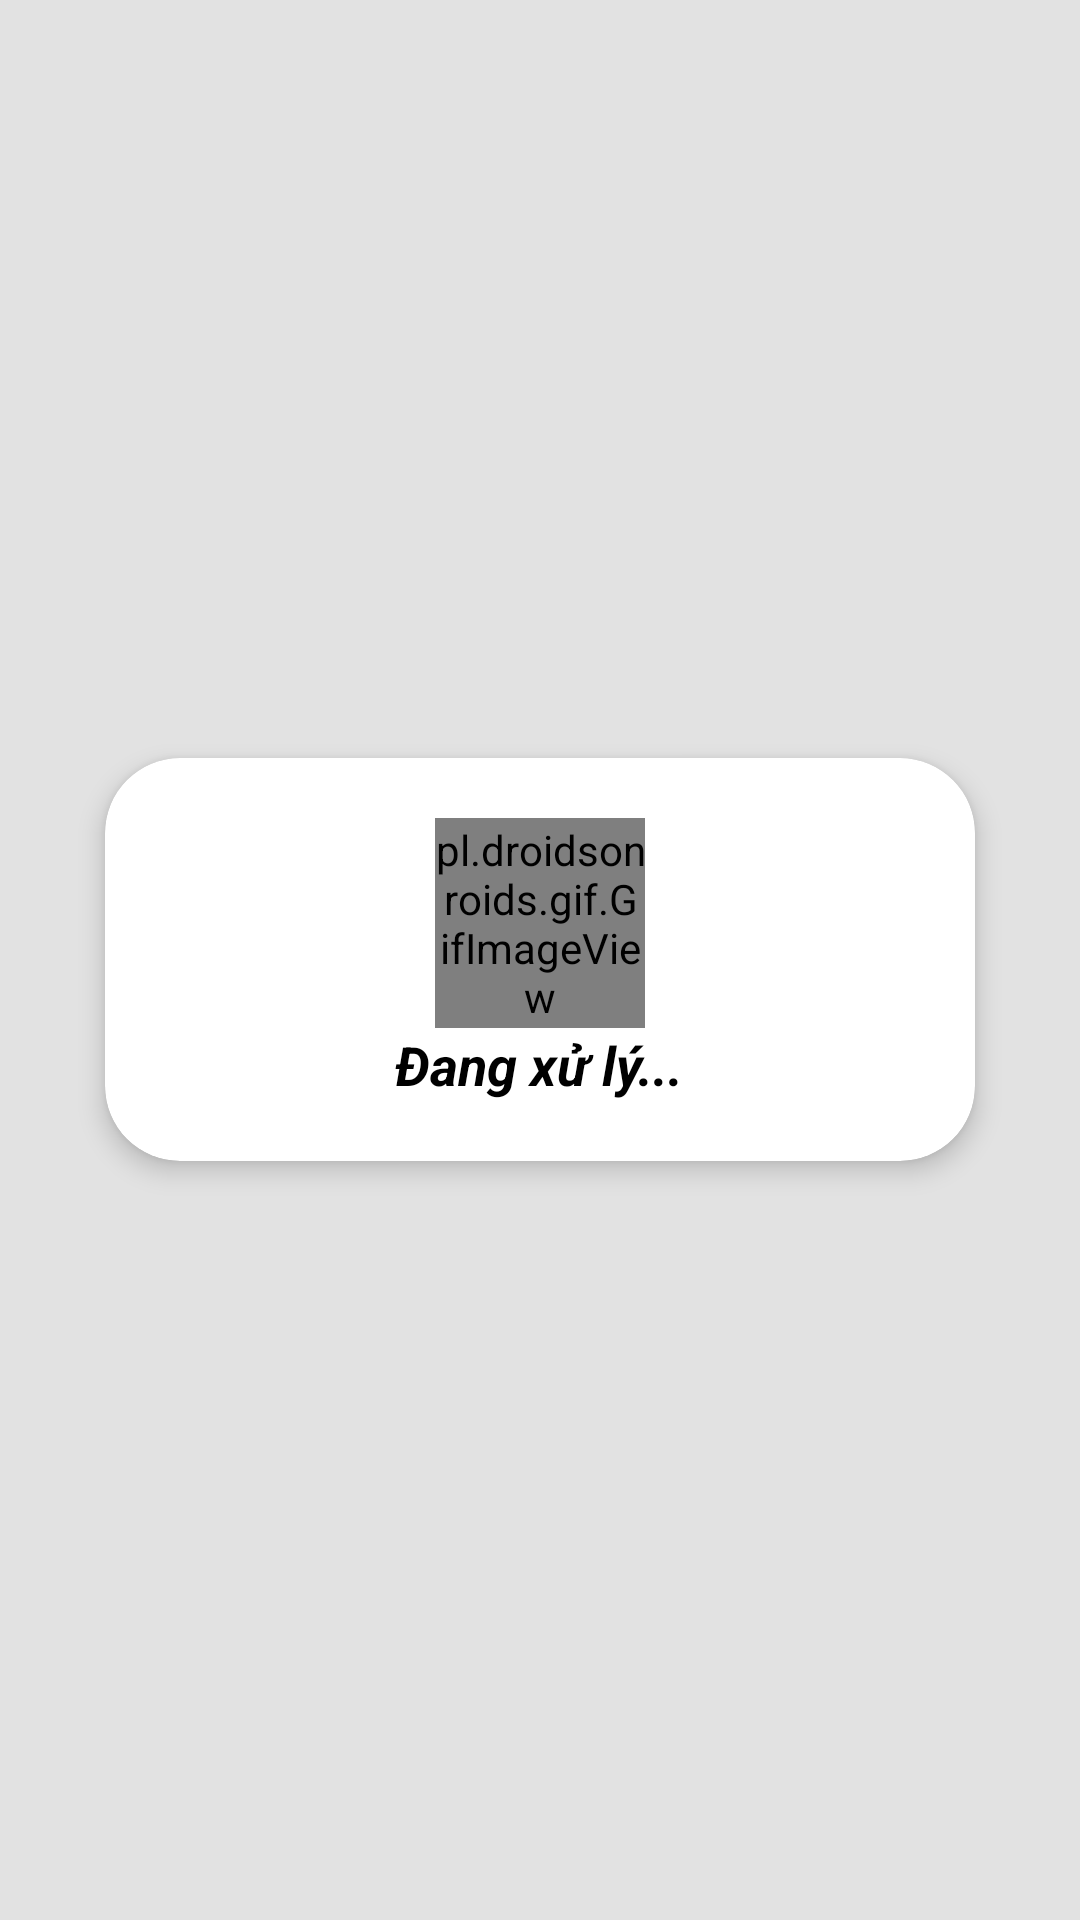

Write the Android layout XML for this screen, with the resource values it uses.
<!-- AndroidManifest.xml: application theme AppTheme -->
<!-- res/layout/fragment_loading.xml -->
<?xml version="1.0" encoding="utf-8"?>
<FrameLayout
    xmlns:android="http://schemas.android.com/apk/res/android"
    xmlns:app="http://schemas.android.com/apk/res-auto"
    android:layout_width="match_parent"
    android:layout_height="match_parent"
    android:background="#28625e5e">

    <android.support.v7.widget.CardView
        android:layout_width="match_parent"
        android:layout_height="wrap_content"
        android:layout_gravity="center_horizontal|center_vertical"
        app:cardCornerRadius="25dp"
        app:contentPadding="20dp"
        app:cardElevation="5dp"
        android:layout_marginStart="35dp"
        android:layout_marginEnd="35dp"  >

        <LinearLayout
            android:orientation="vertical"
            android:layout_width="match_parent"
            android:layout_height="wrap_content">

            <pl.droidsonroids.gif.GifImageView
                android:layout_gravity="center_horizontal"
                android:layout_width="70dp"
                android:layout_height="70dp"
                android:src="@drawable/ic_loading"/>

            <TextView
                android:layout_gravity="center_horizontal"
                android:textSize="18dp"
                android:text="Đang xử lý..."
                android:textColor="#000"
                android:textStyle="bold|italic"
                android:layout_width="wrap_content"
                android:layout_height="wrap_content" />

        </LinearLayout>
    </android.support.v7.widget.CardView>

</FrameLayout>
<!-- resources referenced by this layout -->
<resources>
  <!-- drawable ic_loading: gif bitmap (drawable, 72068 bytes) -->
  <style name="AppTheme" parent="Theme.AppCompat.Light.NoActionBar">
          
          <item name="colorPrimary">@color/colorPrimary</item>
          <item name="colorPrimaryDark">@color/colorPrimaryDark</item>
          <item name="colorAccent">@color/colorAccent</item>
          <item name="android:windowIsTranslucent">true</item>
          <item name="android:windowTranslucentStatus">true</item>
      </style>
  <color name="colorPrimary">#3F51B5</color>
  <color name="colorPrimaryDark">#303F9F</color>
  <color name="colorAccent">#a94bec</color>
</resources>
